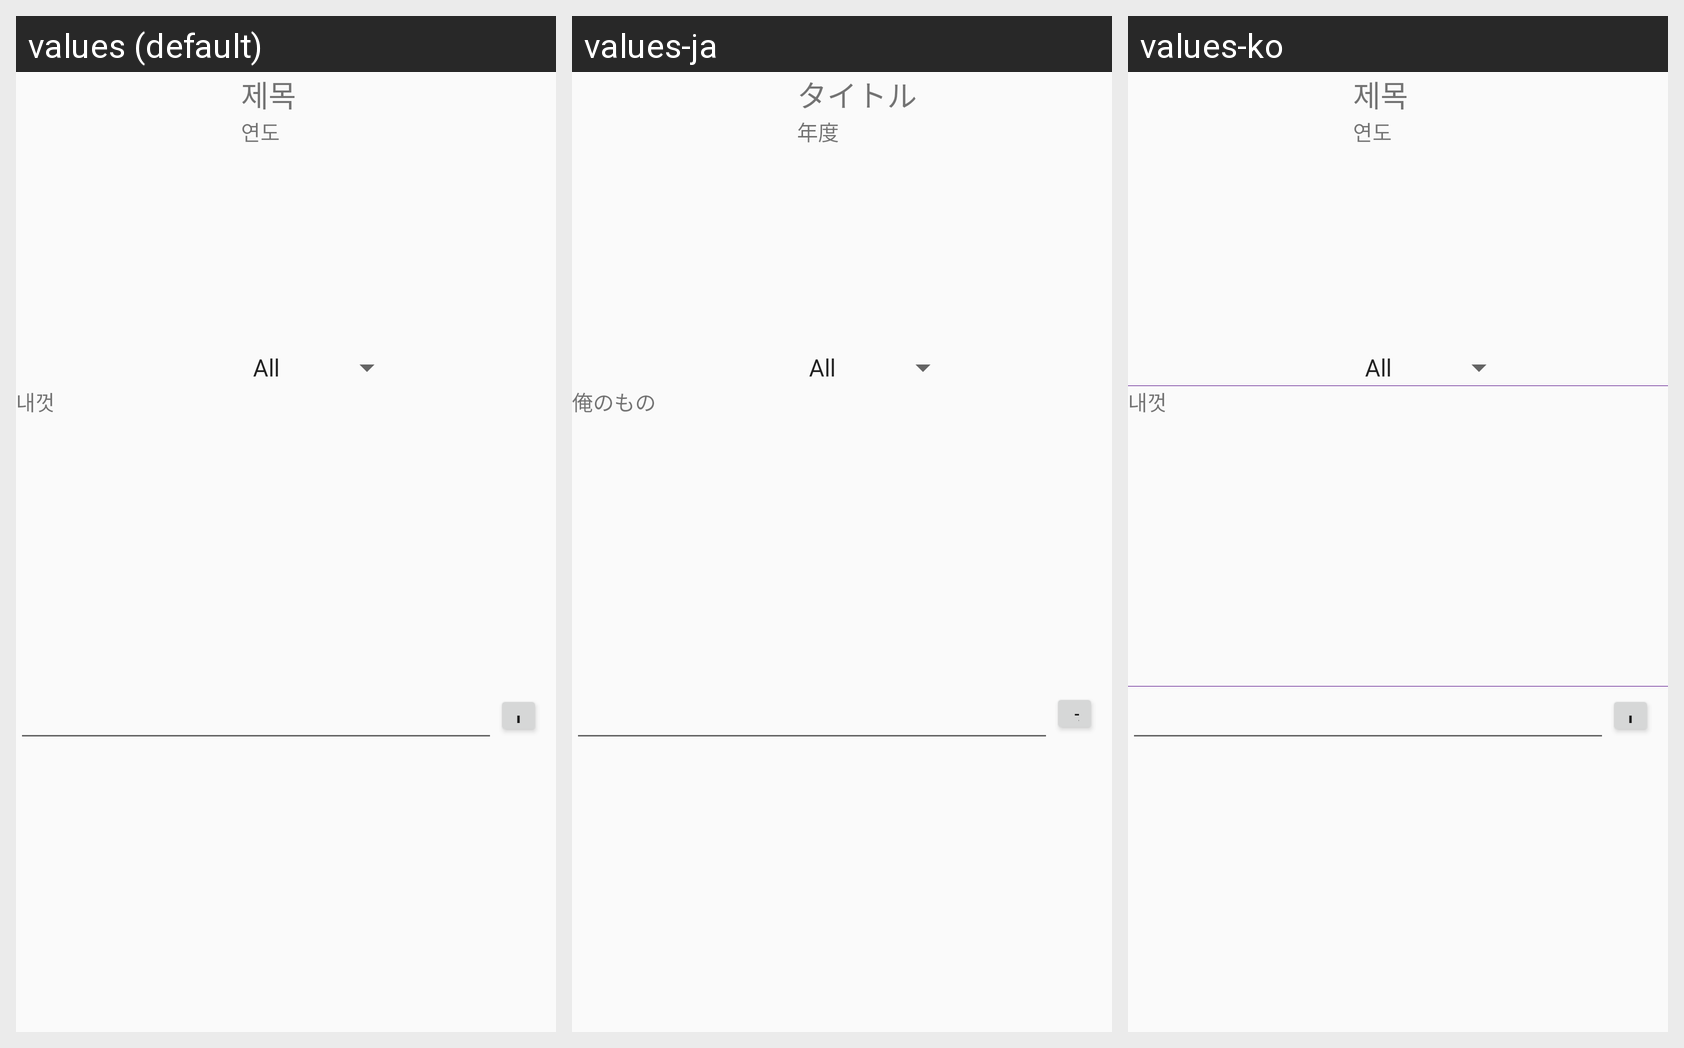

For this localized Android screen grid, give each drawn string resource with its value in every locale shown.
Android screen res/layout/detail_activity.xml rendered under 3 locales, left to right: values (default), values-ja, values-ko. Device: Nexus 5 (rendered at 1080×1920; each locale shown at half size, 540×960, under a caption strip naming it); theme AppTheme.
Strings drawn on this screen, with the default value and each locale's value (text and hints the layout hard-codes appear in the picture but are not listed):

title
  values: 제목
  values-ja: タイトル
  values-ko: 제목

year
  values: 연도
  values-ja: 年度
  values-ko: 연도

mypage
  values: 내껏
  values-ja: 俺のもの
  values-ko: 내껏

insert
  values: insert
  values-ja: 入力
  values-ko: insert  [not translated; the default value is used]
